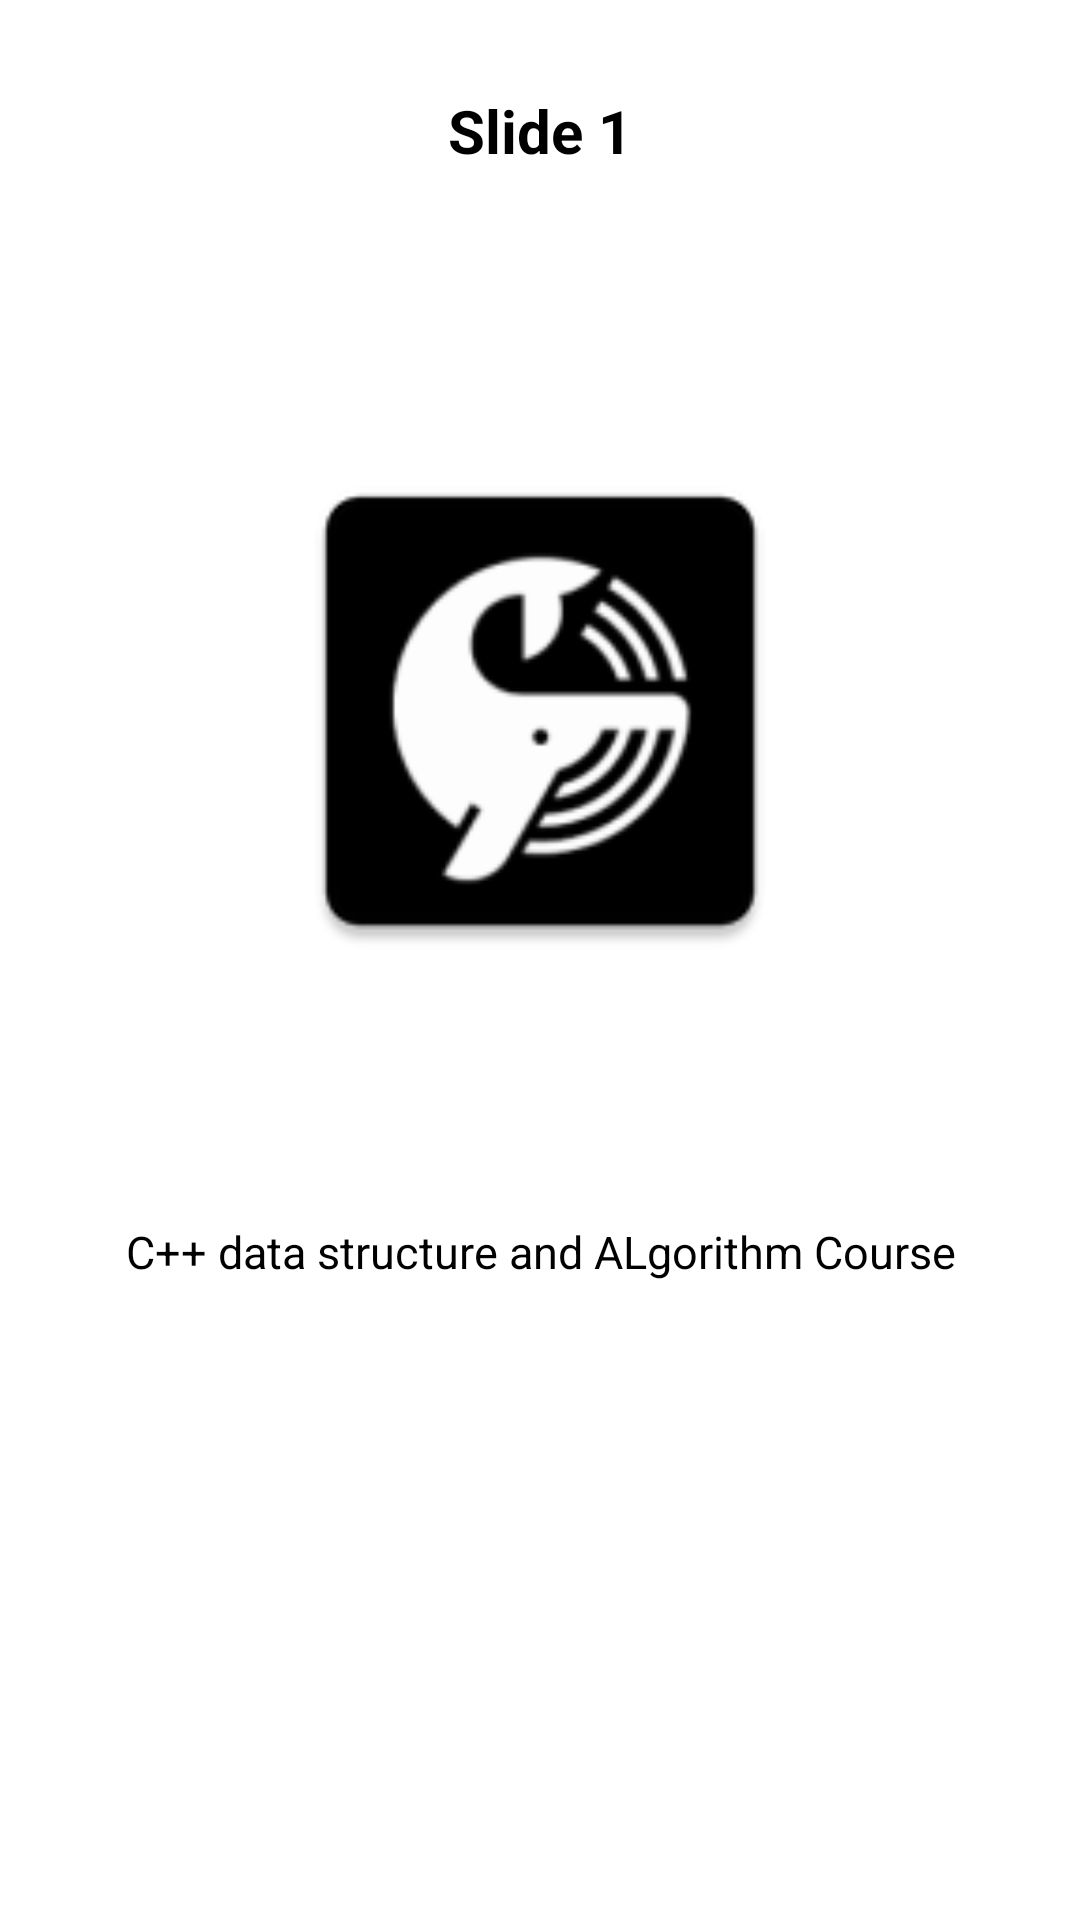

Android layout source for this screen:
<!-- AndroidManifest.xml: application theme Theme.LetsChatMorningFinalProject -->
<!-- res/layout/slider_item.xml -->
<?xml version="1.0" encoding="utf-8"?>
<RelativeLayout
    xmlns:android="http://schemas.android.com/apk/res/android"
    android:id="@+id/idRLSlider"
    android:layout_width="match_parent"
    android:layout_height="match_parent"
    android:background="@color/white">

    
    <TextView
    android:id="@+id/idTVSliderTitle"
    android:layout_width="match_parent"
    android:layout_height="wrap_content"
    android:layout_margin="20dp"
    android:gravity="center"
    android:padding="10dp"
    android:text="Slide 1"
    android:textAlignment="center"
    android:textColor="@color/black"
    android:textSize="20sp"
    android:textStyle="bold" />

    
    <ImageView
    android:id="@+id/idIVSlider"
    android:layout_width="200dp"
    android:layout_height="200dp"
    android:layout_below="@id/idTVSliderTitle"
    android:layout_centerHorizontal="true"
    android:layout_marginTop="50dp"
    android:padding="10dp"
    android:src="@mipmap/ic_launcher" />
    
    <TextView
    android:id="@+id/idTVSliderDescription"
    android:layout_width="match_parent"
    android:layout_height="wrap_content"
    android:layout_below="@id/idIVSlider"
    android:layout_marginStart="20dp"
    android:layout_marginTop="60dp"
    android:layout_marginEnd="20dp"
    android:gravity="center"
    android:padding="10dp"
    android:text="C++ data structure and ALgorithm Course"
    android:textAlignment="center"
    android:textColor="@color/black"
    android:textSize="15sp" />

    </RelativeLayout>
<!-- resources referenced by this layout -->
<resources>
  <color name="black">#FF000000</color>
  <color name="white">#FFFFFFFF</color>
  <!-- mipmap ic_launcher: png bitmap (mipmap-hdpi, 2636 bytes) -->
  <style name="Theme.LetsChatMorningFinalProject" parent="Base.Theme.LetsChatMorningFinalProject" />
  <style name="Base.Theme.LetsChatMorningFinalProject" parent="Theme.Material3.DayNight.NoActionBar">
          
          
      </style>
</resources>
